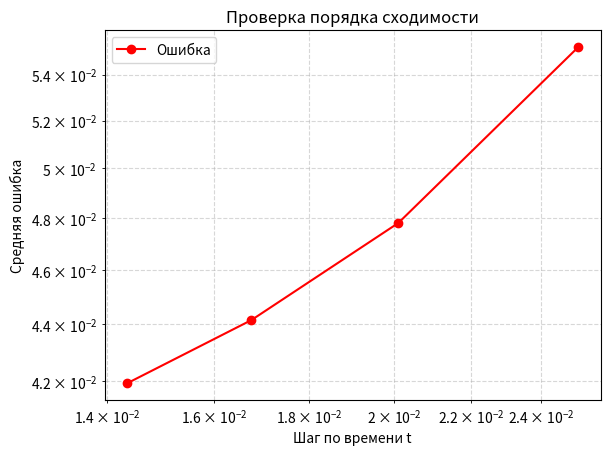

This figure's Python source:
import numpy as np
import matplotlib.pyplot as plt

def phi(x):
    return 5*np.sin(2*np.pi*x/l)

def u(x, t, a, w, l, phi):
    return phi(np.mod(x - (a/w)*np.sin(w*t), l))

# Параметры

n = 200
a = 1
w = 1
l = 10

x = np.linspace(0, l, n)
h = x[1] - x[0]
# t = h/(2*a)
ts = [h/(2*a), h/(2.5*a), h/(3*a), h/(3.5*a)]
T = 1
# tmax = 1000

errors = []

# График

# plt.ion()
# fig, ax = plt.subplots()
# line, = ax.plot(x, U[1])
# analytical_line, = ax.plot(x, u(x, 1, a, w, l, phi), color='red', linestyle='--')
# ax.set_xlim(0, l)
# ax.set_ylim(-10, 10)

for t in ts:

    U = np.zeros((2,n))
    U[1] = 5*np.sin(2*np.pi*x/l)

    error = 0
    max_error = 0

    tmax = int(T/t)

    for time in range(1, tmax):
        A = a*np.cos(w*time*t)
        if A > 0:
            U[0][:] = U[1][:] - (A*t/h) * (U[1][:] - np.roll(U[1], 1))
        else:
            U[0][:] = U[1][:] - (A*t/h) * (np.roll(U[1], -1) - U[1][:])

        U_analytical = u(x, time * t, a, w, l, phi)

        error = np.mean(np.abs(U[1] - U_analytical))
        if error > max_error:
            max_error = error

        U[1] = U[0].copy()
        plt.pause(0.01)
    
    errors.append(max_error)

log_t = np.log(ts)
log_err = np.log(errors)

p, C = np.polyfit(log_t, log_err, 1)
print("Наклон (порядок сходимости):", p)

plt.loglog(ts, errors, marker='o', linestyle='-', color='r', label="Ошибка" )
plt.xlabel('Шаг по времени t')
plt.ylabel('Средняя ошибка')
plt.title('Проверка порядка сходимости')
plt.grid(True, which='both', ls='--', alpha=0.5)
plt.legend()
plt.show()
